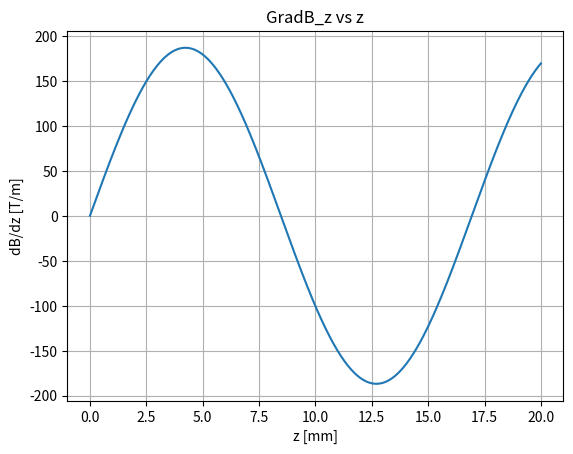
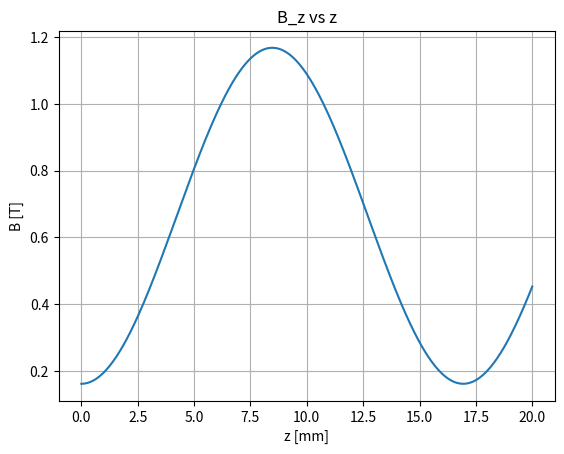
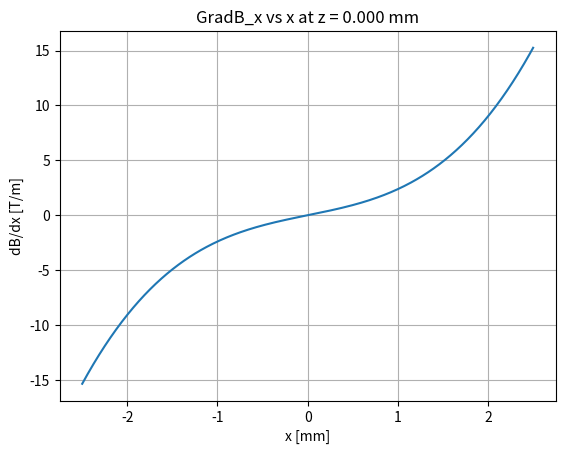
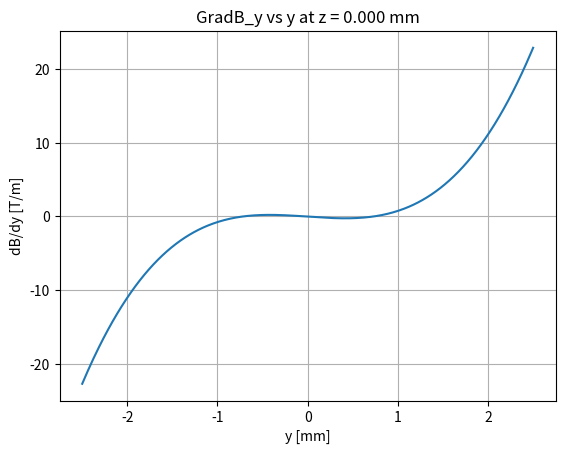

The script that saved these images, in order: (Note: this script raises an exception after producing the figures.)
#!/usr/bin/env python3
# -*- coding: utf-8 -*-
"""
Created on Wed Mar  6 10:37:32 2019

[redacted]
"""

#%%
import numpy as np
from numpy import pi,sin,cos,tan,sqrt
import matplotlib.pyplot as plt
from matplotlib import cm
from mpl_toolkits.mplot3d import Axes3D
from scipy.integrate import odeint 
from scipy.interpolate import RegularGridInterpolator

# Units
mm = ms = 1e-3
um = us = 1e-6

# Magnetic field equations
# Functions defining the fields along each axis for the SFS and WFS states
def SFSy(y):
    return (-6267)*y**2 - 0.106*y + 1.018
def SFSx(x):
    return (2.518*10**4)*x**2 - 0.05364*x + 1.021
def WFSy(y):
    return (1.081*10**10)*y**4 + (1.635*10**5)*y**3 - (1.133*10**4)*y**2 - 0.6312*y + 0.02394
def WFSx(x):
    return (7.657*10**9)*x**4 - (1.166*10**5)*x**3 + (3.603*10**4)*x**2 + 0.2786*x + 0.03799

# Magnetic field from ZS-paper archived simulations; B field in [Teslas]
bz_mag_offset = 0.16 # approximately 0.16T if we assume only two stages in the numerical calculation of the Bfield; shift the minimum Bfield value
#stagescale == Scale the magnetic field such that two stages extend over the range of the numertor in mm
bz_scale = 0.97 # scale the B field so that the maximum value is approximately 1.16T

def zfield_sin(z,stagescale):
    return sin(315.3*z/2/stagescale)
def zfield_cos(z,stagescale):
    return cos(315.3*z/2/stagescale)

def fullfield(x,y,z,stagescale):
    return (SFSx(x)*SFSy(y)*zfield_sin(z,stagescale)**2 + WFSx(x)*WFSy(y)*zfield_cos(z,stagescale)**2)*bz_scale+bz_mag_offset

def gSFSy(y):
    return -0.106 - 12534*y
def gSFSx(x):
    return -0.05364 + 50360*x
def gWFSy(y):
    return -0.6312 - 22660*y + 490500*y**2 + (4.324*10**10)*y**3
def gWFSx(x):
    return 0.2786 + 72060*x - 349800*x**2 + (3.0628*10**10)*x**3
def gxfullfield(x,y,z,stagescale):
    return (gSFSx(x)*SFSy(y)*zfield_sin(z,stagescale)**2 + gWFSx(x)*WFSy(y)*zfield_cos(z,stagescale)**2)*bz_scale
def gyfullfield(x,y,z,stagescale):
    return (SFSx(x)*gSFSy(y)*zfield_sin(z,stagescale)**2 + WFSx(x)*gWFSy(y)*zfield_cos(z,stagescale)**2)*bz_scale
def gzfullfield(x,y,z,stagescale):
    return (315.3/stagescale)*(SFSx(x)*SFSy(y)*zfield_sin(z,stagescale)*zfield_cos(z,stagescale) - WFSx(x)*WFSy(y)*zfield_cos(z,stagescale)*zfield_sin(z,stagescale))*bz_scale
def gfullfield(x,y,z,stagescale):
    return gxfullfield(x,y,z,stagescale)+gyfullfield(x,y,z,stagescale)+gzfullfield(x,y,z,stagescale)

# Creating arrays and meshgrids
xterms = yterms = zterms = 400 # ~400 is a good run time, but Simulations might be better with a higher number
radius = 2.5 # mm
zlen = 20 # mm

# Bore radius is actually x,y = 2.5mm & z = 40mm
x = np.linspace(-radius, radius, xterms)*mm
y = np.linspace(-radius, radius, yterms)*mm
z = np.linspace(0,zlen, zterms)*mm

#%% PLOT OF THE GRADIENTS OF THE MAGNETIC FIELD

scale = 17/20
zpos = 0*mm

fig = plt.figure()
ax = fig.add_subplot(111)
ax.grid()
ax.plot(z*1e3, gzfullfield(0,0,z,scale))
ax.set_title('GradB_z vs z')
ax.set_xlabel("z [mm]")
ax.set_ylabel("dB/dz [T/m]")

fig = plt.figure()
ax = fig.add_subplot(111)
ax.grid()
ax.plot(z*1e3, fullfield(0,0,z,scale))
ax.set_title('B_z vs z')
ax.set_xlabel("z [mm]")
ax.set_ylabel("B [T]")
#%%
fig = plt.figure()
ax = fig.add_subplot(111)
ax.grid()
ax.plot(x*1e3, gxfullfield(x,0,0,scale))
ax.set_title('GradB_x vs x at z = %.3f mm' %(zpos))
ax.set_xlabel("x [mm]")
ax.set_ylabel("dB/dx [T/m]")

fig = plt.figure()
ax = fig.add_subplot(111)
ax.grid()
ax.plot(y*1e3, gyfullfield(0,y,0,scale))
ax.set_title('GradB_y vs y at z = %.3f mm' %(zpos))
ax.set_xlabel("y [mm]")
ax.set_ylabel("dB/dy [T/m]")


#%% Physical quantities
amu = 1.660539040*10**-27 # amu to kg; NIST
hbar = 1.054571800*10**-34 #J s; NIST
e = 1.6021766208*10**-19 # C; NIST
kb = 1.38064852*10**-23 # J/K
me = 9.10938356*10**-31 # kg; NIST
mYb = 173.045 # amu, for 174Yb, which has an abundance of 31.896%; CIAAW 2015
mO = 15.999 # amu; google
mH =1.00794 #amu; google

# Properties of YbOH molecule
mYbOH = (mYb+mO+mH)
m = mYbOH * amu
mu_bohr = (-e*hbar)/(2*me) # J/T

# Let mu.B > 0 = WFS state
alpWFS = mu_bohr/m # * grad B = accel
# Let mu.B < 0 = SFS state
alpSFS = -mu_bohr/m # * grad B = accel

# Functions for generating gaussian distributions randomly
# output random values proportional to a gaussian distribution
def randG(mean,std):
    return np.random.normal(mean, std)
# If the output is less than cutoff, repeat until output is greater than cutoff
def randG_trunc(mean,std,cutoff):
    val = randG(mean,std)
    while val <= cutoff:
        val = randG(mean,std)
    return val
# Solving for the velocity along one dimension from a temperature T
def velocity(T):
    return sqrt(kb*T/m)
# Difference in kinetic energy equation
def KE(vf,v0):
    dKE = (1/2)*m*((vf)**2-(v0)**2)
    return dKE

#%% IDEAL CASE: Molecule state function
    
# Length of the two stages (where we take the fields centered around a K = 2 Halbach array to cover the length of two total stages (two halfs of K = 6 around the center stage))
len_stage = np.array([20,18,16,14,12,10]) # Should be 6(x2) stages long

init_state = alpWFS # Initial state of molecule
B_str = 1

stage_offset = 0 # in mm; assumed uniform offset between every two stages

# Define the state of the molecule when it is in a magnetic field (WFS or SFS)
def mol_state(x,y,z):
    if (0 <= z < (len_stage[0]/2)*mm) \
    or ((stage_offset+len_stage[0])*mm <= z < (stage_offset+len_stage[0]+len_stage[1]/2)*mm) \
    or ((2*stage_offset+np.sum(len_stage[:2]))*mm <= z < (2*stage_offset+np.sum(len_stage[:2])+len_stage[2]/2)*mm) \
    or ((3*stage_offset+np.sum(len_stage[:3]))*mm <= z < (3*stage_offset+np.sum(len_stage[:3])+len_stage[3]/2)*mm) \
    or ((4*stage_offset+np.sum(len_stage[:4]))*mm <= z < (4*stage_offset+np.sum(len_stage[:4])+len_stage[4]/2)*mm) \
    or ((5*stage_offset+np.sum(len_stage[:5]))*mm <= z < (5*stage_offset+np.sum(len_stage[:5])+len_stage[5]/2)*mm):
        c_s = init_state
    elif ((len_stage[0]/2)*mm <= z < len_stage[0]*mm) \
    or ((stage_offset+len_stage[0]+len_stage[1]/2)*mm <= z < (stage_offset+len_stage[0]+len_stage[1])*mm) \
    or ((2*stage_offset+np.sum(len_stage[:2])+len_stage[2]/2)*mm <= z < (2*stage_offset+np.sum(len_stage[:2])+len_stage[2])*mm) \
    or ((3*stage_offset+np.sum(len_stage[:3])+len_stage[3]/2)*mm <= z < (3*stage_offset+np.sum(len_stage[:3])+len_stage[3])*mm) \
    or ((4*stage_offset+np.sum(len_stage[:4])+len_stage[4]/2)*mm <= z < (4*stage_offset+np.sum(len_stage[:4])+len_stage[4])*mm) \
    or ((5*stage_offset+np.sum(len_stage[:5])+len_stage[5]/2)*mm <= z < (5*stage_offset+np.sum(len_stage[:5])+len_stage[5])*mm):
        c_s = alpSFS
    else:
        c_s = 0
    return c_s

# Scale the length of the stages, effectively scaling the magnetic field but somehow keeping the same overall total magnitude (thus changing the gradient)
def stagescale(z):
    if (0 <= z*(1e3) < stage_offset+len_stage[0]):
        val = len_stage[0]/20
    elif (stage_offset+len_stage[0] <= z*(1e3) < 2*stage_offset+np.sum(len_stage[:2])):
        val = len_stage[1]/20
    elif (2*stage_offset+np.sum(len_stage[:2]) <= z*(1e3) < 3*stage_offset+np.sum(len_stage[:3])):
        val = len_stage[2]/20
    elif (3*stage_offset+np.sum(len_stage[:3]) <= z*(1e3) < 4*stage_offset+np.sum(len_stage[:4])):
        val = len_stage[3]/20
    elif (4*stage_offset+np.sum(len_stage[:4]) <= z*(1e3) < 5*stage_offset+np.sum(len_stage[:5])):
        val = len_stage[4]/20
    elif (5*stage_offset+np.sum(len_stage[:5]) <= z*(1e3) < 6*stage_offset+np.sum(len_stage[:6])):
        val = len_stage[5]/20
    else:
        val = 1 # Unless there is a better assumption to make
    return val

# modulus of the position relative to where it is, so that each time the code will calculate for a gradient value with the corresponding scaled gradient along z 
def stagemod(z):
    if (0 <= z*(1e3) < 2*stage_offset+np.sum(len_stage[:2])):
        val = (stage_offset+np.sum(len_stage[0]))*mm
    elif (2*stage_offset+np.sum(len_stage[:2]) <= z*(1e3) < 3*stage_offset+np.sum(len_stage[:3])):
        val = (2*stage_offset+np.sum(len_stage[:2]))*mm
    elif (3*stage_offset+np.sum(len_stage[:3]) <= z*(1e3) < 4*stage_offset+np.sum(len_stage[:4])):
        val = (3*stage_offset+np.sum(len_stage[:3]))*mm
    elif (4*stage_offset+np.sum(len_stage[:4]) <= z*(1e3) < 5*stage_offset+np.sum(len_stage[:5])):
        val = (4*stage_offset+np.sum(len_stage[:4]))*mm
    elif (5*stage_offset+np.sum(len_stage[:5]) <= z*(1e3) < 6*stage_offset+np.sum(len_stage[:6])):
        val = (5*stage_offset+np.sum(len_stage[:5]))*mm
    else:
        val = 1 # If this is zero, the end points may return null due to mod zero being undefined
    return val

tlast = 10*ms
t_terms = 1e5
t = np.linspace(0,tlast,t_terms) # s

def equation_system(b,t):
    xt,yt,zt,vxt,vyt,vzt = b
    db_over_dt = [vxt,vyt,vzt \
                  , B_str*mol_state(xt,yt,zt)*gxfullfield(xt,yt,zt,1) \
                  , B_str*mol_state(xt,yt,zt)*gyfullfield(xt,yt,zt,1) \
                  , B_str*mol_state(xt,yt,zt)*gzfullfield(xt,yt,zt%(stagemod(zt)),stagescale(zt))]
    return db_over_dt

#%%
xt, yt, zt = [], [], []
vxt, vyt,vzt = [], [], []
particle_num = 100

xydev = 0.03*mm
vxvydev = 0.11456 # in m/s

for n in range(particle_num):
    r0 = np.array([randG(0,xydev) ,randG(0,xydev) ,0])# m 
#    v0 = np.array([randG(0,sigma_v(3)), randG(0,sigma_v(3)) ,randG_trunc(30,25,5)])
    v0 = np.array([randG(0,vxvydev), randG(0,vxvydev) ,randG(30,2.5)])
    s0 = np.concatenate([r0,v0])
    
    solution = odeint(equation_system,s0,t)
    xt.append(solution[:,0])
    yt.append(solution[:,1])
    zt.append(solution[:,2])
    vxt.append(solution[:,3])
    vyt.append(solution[:,4])
    vzt.append(solution[:,5])
    print(n)
#%% PHASE SPACE PLOTS along x and y directions

# Position at initial/final times
pos_i = 0
pos_f = -1

fig = plt.figure()
ax = fig.add_subplot(111)
ax.set_title('$V_x - x$ phase space with stage spacing of $\Delta z$ = %.1f mm' %(stage_offset))
ax.grid()
for n in range(len(xt)):
    ax.scatter(xt[n][pos_i]/(xydev),vxt[n][pos_i]/(vxvydev), s = 10, color = 'red',alpha = 0.4)
    ax.scatter(xt[n][pos_f]/(xydev),vxt[n][pos_f]/(vxvydev), s = 10, color = 'blue',alpha = 0.4)
#    ax.plot(xt[n]/(3*mm),vxt[n]/(velocity(3)), alpha = 0.4)
#    ax.axhline(y = vxt[n][pos_i]/(velocity(3)), color = 'orange', linewidth = 0.75)
ax.axvline(x=(radius/3), color = 'salmon', linewidth = 0.75)    # position of the bore
ax.axvline(x=(-radius/3), color = 'salmon', linewidth = 0.75)   # position of the bore
ax.set_xlabel("$x/\sigma_x$ ")
ax.set_ylabel("$Vx/\sigma_{V_x}$ ")

fig = plt.figure()
ax = fig.add_subplot(111)
ax.set_title('$V_y - y$ phase space with stage spacing of $\Delta z$ = %.1f mm' %(stage_offset))
ax.grid()
for n in range(len(xt)):
    ax.scatter(yt[n][pos_i]/(xydev),vyt[n][pos_i]/(vxvydev), s = 10, color = 'red',alpha = 0.4)
    ax.scatter(yt[n][pos_f]/(xydev),vyt[n][pos_f]/(vxvydev), s = 10, color = 'blue',alpha = 0.4)
#    ax.plot(yt[n]/(3*mm),vyt[n]/(velocity(3)), alpha = 0.4)
#    ax.axhline(y = vyt[n][pos_i]/(sigma_v(3)), color = 'orange', linewidth = 0.75)
ax.axvline(x=(radius/3), color = 'salmon', linewidth = 0.75)
ax.axvline(x=(-radius/3), color = 'salmon', linewidth = 0.75)
ax.set_xlabel("$y/\sigma_y$ ")
ax.set_ylabel("$Vy/\sigma_{V_y}$ ")
#%% PHASE SPACE PLOTS along Z direction

# Position at initial/final times
pos_i = 0
pos_f = -1

fig = plt.figure()
ax = fig.add_subplot(111)
ax.grid(True)
ax.set_title('$\Delta KE_{V_z}$ vs z with stage spacing of $\Delta z$ = %.1f mm' %(stage_offset))
for n in range(len(xt)):
    ax.plot(zt[n]*1e3,KE(vzt[n],vzt[n][0])/kb)
for n in range(len(len_stage)):     # Plot vertical lines showing the positions of stages
    ax.axvline(x=(n*stage_offset+np.sum(len_stage[:(n+1)])))
    ax.axvline(x=((n+1)*stage_offset+np.sum(len_stage[:(n+1)])))
ax.set_xlabel("z [mm]")
ax.set_ylabel("$KE$ [K]")

fig = plt.figure()
ax = fig.add_subplot(111)
ax.set_title('$V_z - z$ phase space')
ax.grid()
for n in range(len(xt)):
    ax.scatter(zt[n][pos_i]*1e3,vzt[n][pos_i], s = 10, color = 'red',alpha = 0.4)
    ax.scatter(zt[n][pos_f]*1e3,vzt[n][pos_f], s = 10, color = 'blue',alpha = 0.4)
    ax.plot(zt[n]*1e3,vzt[n], alpha = 0.4)
ax.set_xlabel("$z$ [mm]")
ax.set_ylabel("$Vz$ [m/s]")

fig = plt.figure()
ax = fig.add_subplot(111)
ax.set_title('$V_z - z$ phase space with stage spacing of $\Delta z$ = %.1f mm' %(stage_offset))
ax.grid()
for n in range(len(xt)):
    ax.scatter(zt[n][pos_i]*1e3,(1/2)*m*(vzt[n][pos_i])**2/kb, s = 10, color = 'red',alpha = 0.4)
    ax.scatter(zt[n][pos_f]*1e3,(1/2)*m*(vzt[n][pos_f])**2/kb, s = 10, color = 'blue',alpha = 0.4)
    ax.plot(zt[n]*1e3,(1/2)*m*(vzt[n])**2/kb, alpha = 0.4)
ax.set_xlabel("$z$ [mm]")
ax.set_ylabel("$KE_z$ [K]")
#%%
# HISTOGRAM of Vz Distribution  
vz_initial, vz_final = [], []
for n in range(len(xt)):
    vz_initial.append(vzt[n][0])
    vz_final.append(vzt[n][-1])
fig,ax = plt.subplots()
ax.set_title('Initial and final $V_z$ distrubution')
plt.hist(vz_initial,bins=20,normed=True, alpha = 0.4)
plt.hist(vz_final,bins=20,normed=True, alpha = 0.4)
plt.xlim(0,60)
ax.set_xlabel("$Vz$ [m/s]")
ax.set_ylabel("Normalized counts")
plt.show()

#%% TRUNCATING PHASE SPACE VECTORS TO BE WITHIN AREA OF THE BORE
   
xtcut, ytcut, ztcut = [], [], []
vxtcut, vytcut,vztcut = [], [], []

for n in range(particle_num):
    # Vectors such that plotting them will always be within the bore
    xtcut.append(((xt[n]*1e9)[zt[n]*1e9 < (6*stage_offset+np.sum(len_stage[:6]))*10**6])/1e9)
    ytcut.append(((yt[n]*1e9)[zt[n]*1e9 < (6*stage_offset+np.sum(len_stage[:6]))*10**6])/1e9)
    ztcut.append(((zt[n]*1e9)[zt[n]*1e9 < (6*stage_offset+np.sum(len_stage[:6]))*10**6])/1e9)
    vxtcut.append(((vxt[n]*1e9)[zt[n]*1e9 < (6*stage_offset+np.sum(len_stage[:6]))*10**6])/1e9)
    vytcut.append(((vyt[n]*1e9)[zt[n]*1e9 < (6*stage_offset+np.sum(len_stage[:6]))*10**6])/1e9)
    vztcut.append(((vzt[n]*1e9)[zt[n]*1e9 < (6*stage_offset+np.sum(len_stage[:6]))*10**6])/1e9)
    
#%% PHASE SPACE PLOTS along x and y directions

# Position at initial/final times
pos_i = 0
pos_f = -1

fig = plt.figure()
ax = fig.add_subplot(111)
ax.set_title('$V_x - x$ phase space with stage spacing of $\Delta z$ = %.1f mm' %(stage_offset))
ax.grid()
for n in range(particle_num):
    ax.scatter(xtcut[n][pos_i]/(xydev),(vxtcut[n][pos_i]/(vxvydev)), s = 10, color = 'red',alpha = 0.4)
    ax.scatter(xtcut[n][pos_f]/(xydev),(vxtcut[n][pos_f]/(vxvydev)), s = 10, color = 'blue',alpha = 0.4)
#    ax.plot(xtcut[n]/(xydev),vxtcut[n]/(vxvydev), alpha = 0.4)
#ax.axvline(x=(radius/xydev*1e-3), color = 'salmon', linewidth = 0.75)    # position of the bore
#ax.axvline(x=(-radius/xydev*1e-3), color = 'salmon', linewidth = 0.75)   # position of the bore
ax.set_xlabel("$x/\sigma_x$ ")
ax.set_ylabel("$Vx/\sigma_{V_x}$ ")

fig = plt.figure()
ax = fig.add_subplot(111)
ax.set_title('$V_y - y$ phase space with stage spacing of $\Delta z$ = %.1f mm' %(stage_offset))
ax.grid()
for n in range(particle_num):
    ax.scatter(ytcut[n][pos_i]/(xydev),(vytcut[n][pos_i]/(vxvydev)), s = 10, color = 'red',alpha = 0.4)
    ax.scatter(ytcut[n][pos_f]/(xydev),(vytcut[n][pos_f]/(vxvydev)), s = 10, color = 'blue',alpha = 0.4)
#    ax.plot(ytcut[n]/(xydev),vytcut[n]/(vxvydev), alpha = 0.4)
#ax.axvline(x=(radius/xydev*1e-3), color = 'salmon', linewidth = 0.75)    # position of the bore
#ax.axvline(x=(-radius/xydev*1e-3), color = 'salmon', linewidth = 0.75)   # position of the bore
ax.set_xlabel("$y/\sigma_y$ ")
ax.set_ylabel("$Vy/\sigma_{V_y}$ ")

#%%PHASE SPACE PLOTS along Z direction
# Position at initial/final times
pos_i = 0
pos_f = -1

fig = plt.figure()
ax = fig.add_subplot(111)
ax.grid(True)
ax.set_title('$\Delta KE_{V_z}$ vs z with stage spacing of $\Delta z$ = %.1f mm' %(stage_offset))
for n in range(len(xtcut)):
    ax.plot(ztcut[n]*1e3,KE(vztcut[n],vztcut[n][0])/kb)
for n in range(len(len_stage)):     # Plot vertical lines showing the positions of stages
    ax.axvline(x=(n*stage_offset+np.sum(len_stage[:(n+1)])))
    ax.axvline(x=((n+1)*stage_offset+np.sum(len_stage[:(n+1)])))
plt.ylim(-9,1)
ax.set_xlabel("z [mm]")
ax.set_ylabel("$KE$ [K]")

fig = plt.figure()
ax = fig.add_subplot(111)
ax.set_title('$V_z - z$ phase space')
ax.grid()
for n in range(len(xtcut)):
    ax.scatter(ztcut[n][pos_i]*1e3,vztcut[n][pos_i], s = 10, color = 'red',alpha = 0.4)
    ax.scatter(ztcut[n][pos_f]*1e3,vztcut[n][pos_f], s = 10, color = 'blue',alpha = 0.4)
    ax.plot(ztcut[n]*1e3,vztcut[n], alpha = 0.4)
#ax.axvline(x= (6*stage_offset+np.sum(len_stage[:6])))
ax.set_xlabel("$z$ [mm]")
ax.set_ylabel("$Vz$ [m/s]")

fig = plt.figure()
ax = fig.add_subplot(111)
ax.set_title('$V_z - z$ phase space with stage spacing of $\Delta z$ = %.1f mm' %(stage_offset))
ax.grid()
for n in range(len(xtcut)):
    ax.scatter(ztcut[n][pos_i]*1e3,(1/2)*m*(vztcut[n][pos_i])**2/kb, s = 10, color = 'red',alpha = 0.4)
    ax.scatter(ztcut[n][pos_f]*1e3,(1/2)*m*(vztcut[n][pos_f])**2/kb, s = 10, color = 'blue',alpha = 0.4)
    ax.plot(ztcut[n]*1e3,(1/2)*m*(vztcut[n]**2)/kb, alpha = 0.4)
#ax.axvline(x= (6*stage_offset+np.sum(len_stage[:6])))
ax.set_xlabel("$z$ [mm]")
ax.set_ylabel("$KE_z$ [K]")

#%% HISTOGRAM of Vz Distribution  
vz_initial, vz_final = [], []
for n in range(len(xt)):
    vz_initial.append(vztcut[n][0])
    vz_final.append(vztcut[n][-1])
fig,ax = plt.subplots()
ax.set_title('Initial and final $V_z$ distrubution')
plt.hist(vz_initial,bins=20,normed=True, alpha = 0.4)
plt.hist(vz_final,bins=20,normed=True, alpha = 0.4)
plt.xlim(0,60)
ax.set_xlabel("$Vz$ [m/s]")
ax.set_ylabel("Normalized counts")
plt.show()
